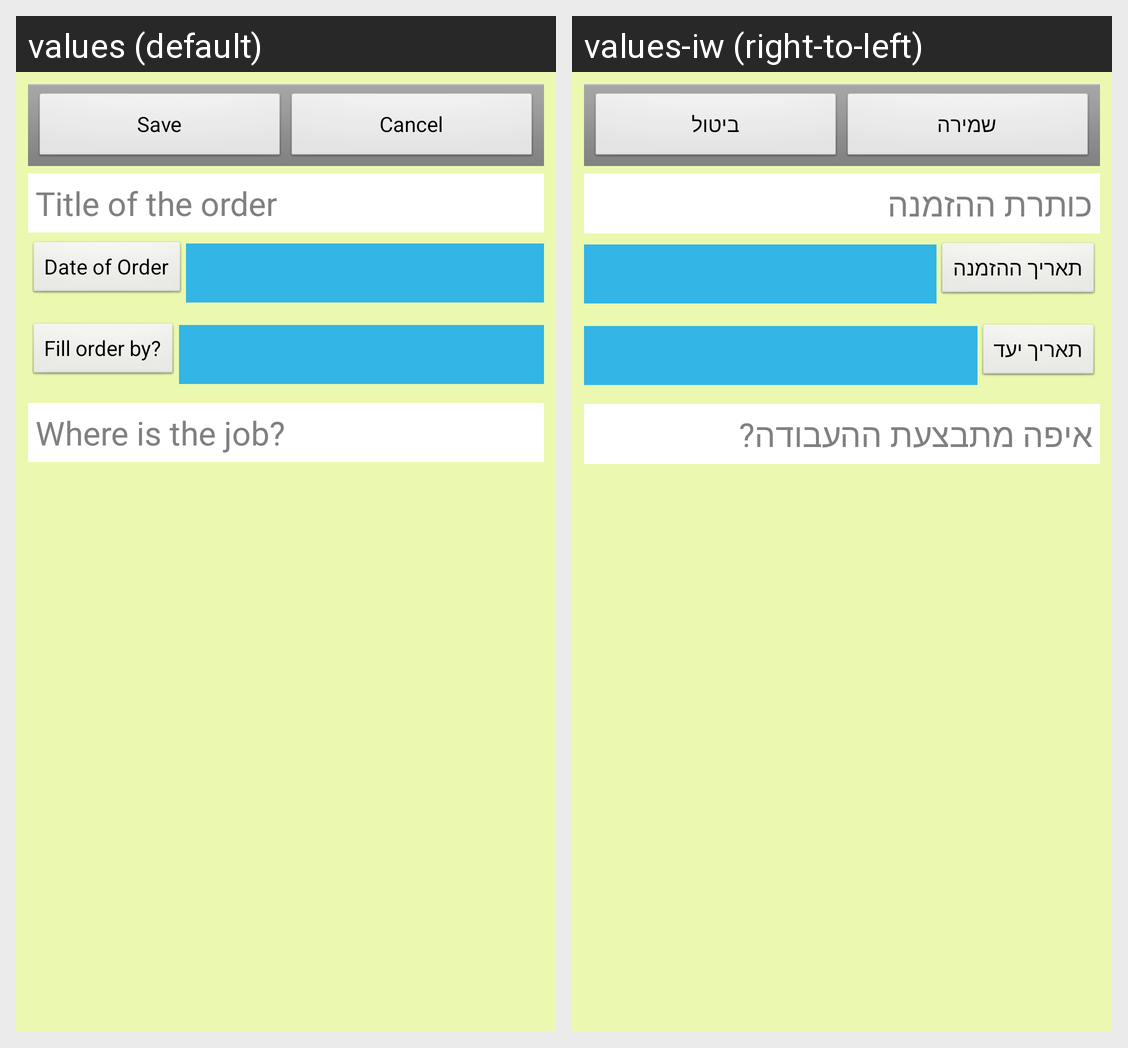

The same Android screen rendered under two of its app's locales, left to right. List the strings drawn on it with the default value and each locale's translation.
Android screen res/layout/activity_orders_new_record.xml rendered under 2 locales, left to right: values (default), values-iw (right-to-left). Device: Nexus 5 (rendered at 1080×1920; each locale shown at half size, 540×960, under a caption strip naming it); theme AppTheme.
Strings drawn on this screen, with the default value and each locale's value (text and hints the layout hard-codes, and strings that could not be matched under every locale, appear in the picture but are not listed):

save_button
  values: Save
  values-iw: שמירה

cancel_button
  values: Cancel
  values-iw: ביטול

order_title_hint
  values: Title of the order
  values-iw: כותרת ההזמנה

order_date_hint
  values: Date of Order
  values-iw: תאריך ההזמנה

order_fill_by_date_hint
  values: Fill order by?
  values-iw: תאריך יעד

order_address_hint
  values: Where is the job?
  values-iw: איפה מתבצעת ההעבודה?
